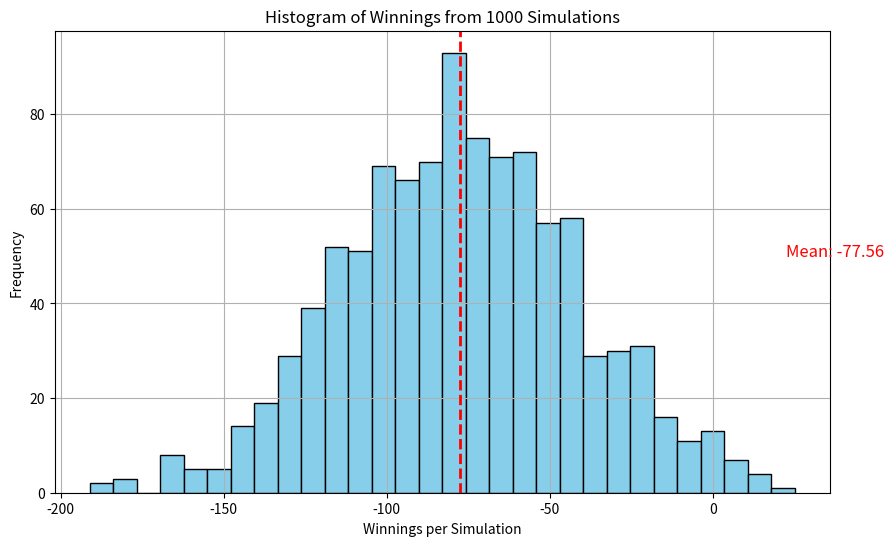

Source code (Python):
import random
import matplotlib.pyplot as plt
import numpy as np  # For calculating mean


class BauCuaGameSimulation:
    def __init__(self):
        # List of symbols representing the dice faces
        self.symbols = ["Cá", "Cua", "Gà", "Bầu", "Hươu", "Tôm"]
        self.balance = 1000  # Starting balance
        self.total_bets_placed = 0
        self.total_games_played = 1000  # Number of games to simulate
        self.total_won = 0
        self.total_lost = 0
        self.bet_amount = 1  # Fixed bet amount

    def simulate_game(self):
        # Store the winnings for each game played
        game_winnings = 0

        for _ in range(self.total_games_played):
            # Randomly select a symbol to bet on
            current_bet = random.choice(self.symbols)

            # Update total bets placed
            self.total_bets_placed += self.bet_amount

            # Randomly select 3 outcomes from the symbols to simulate the dice roll
            roll_results = random.choices(self.symbols, k=3)

            # Count how many times the player's bet appears in the roll results
            occurrence_count = roll_results.count(current_bet)

            # Update balance based on win/loss
            if occurrence_count == 0:
                self.balance -= self.bet_amount  # Player loses the bet
                self.total_lost += self.bet_amount  # Add to total money lost
                game_winnings -= self.bet_amount  # Record the loss
            else:
                win_amount = occurrence_count * self.bet_amount
                self.balance += win_amount  # Player wins
                self.total_won += win_amount  # Add to total money won
                game_winnings += win_amount  # Record the win

        return game_winnings

    def print_statistics(self):
        print(f"Total Bets Placed: {self.total_bets_placed}")
        print(f"Total Games Played: {self.total_games_played}")
        print(f"Total Money Won: {self.total_won}")
        print(f"Total Money Lost: {self.total_lost}")
        print(f"Ending Winnings: {self.total_won - self.total_lost}")


# Run the simulation 1000 times and record the winnings of each simulation
all_simulations_winnings = []

for i in range(1000):
    game_simulation = BauCuaGameSimulation()
    game_winnings = game_simulation.simulate_game()
    all_simulations_winnings.append(game_winnings)  # Store the winnings of each simulation

# Calculate the mean of the winnings
mean_winnings = np.mean(all_simulations_winnings)

# Plot the histogram of the winnings
plt.figure(figsize=(10, 6))
plt.hist(all_simulations_winnings, bins=30, color='skyblue', edgecolor='black')

# Add a vertical line at the mean
plt.axvline(mean_winnings, color='red', linestyle='dashed', linewidth=2)

# Display the mean value on the plot
plt.text(mean_winnings + 100, 50, f'Mean: {mean_winnings:.2f}', color='red', fontsize=12)

# Title and labels
plt.title("Histogram of Winnings from 1000 Simulations")
plt.xlabel("Winnings per Simulation")
plt.ylabel("Frequency")
plt.grid(True)

# Show the plot
plt.show()
